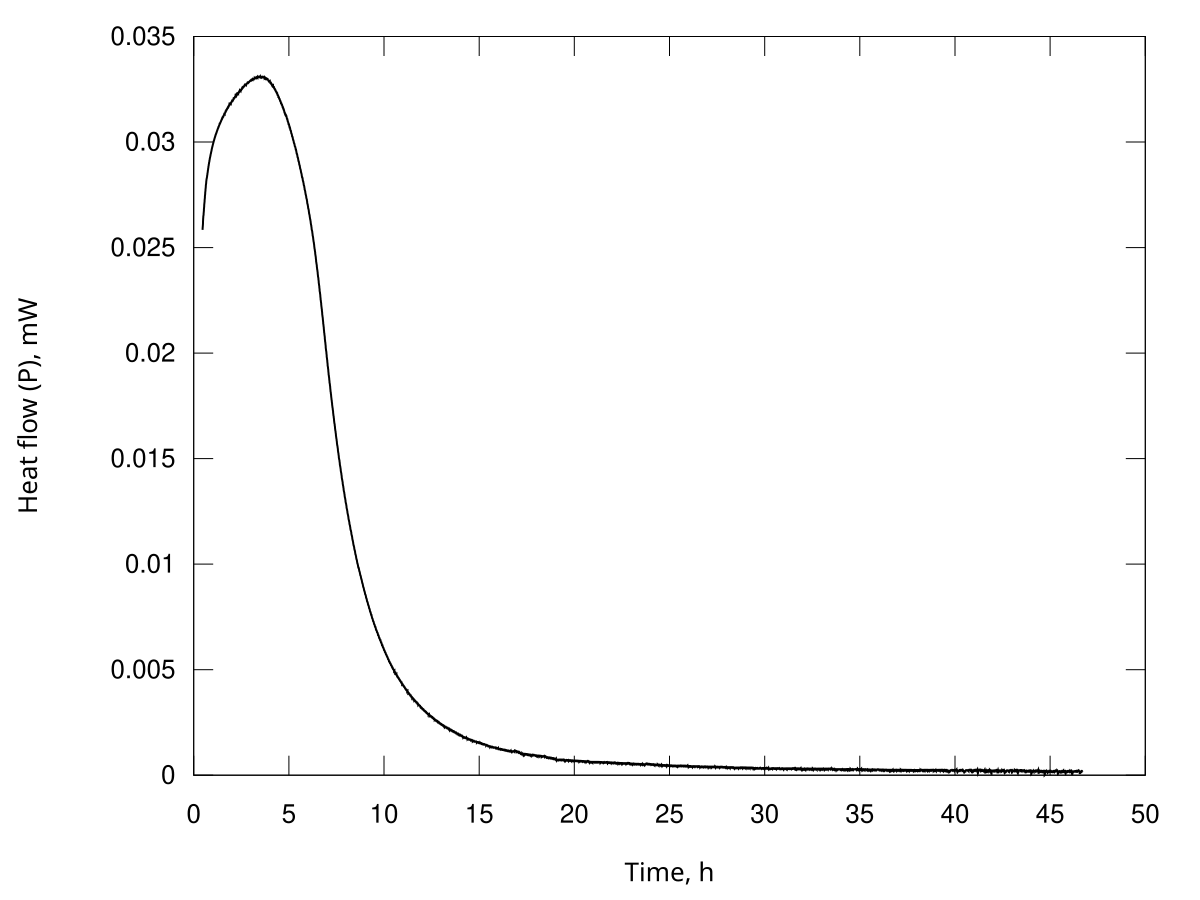

The table this chart was drawn from, first rows:
Time, s; Heat flow, Watt
1678; 2.58364923679676e-05
1693; 2.58954509811349e-05
1707; 2.59543154621501e-05
1722; 2.60130934487670e-05
1736; 2.60718671445442e-05
1750; 2.61504658133783e-05
1765; 2.62300510965112e-05
1779; 2.63153016845047e-05
1794; 2.64008350404502e-05
1808; 2.64427789659812e-05
1823; 2.64825409043258e-05
1837; 2.65069161015182e-05
1851; 2.65305188313702e-05
1866; 2.65672127980096e-05
1880; 2.66045658980389e-05
1895; 2.66527352096094e-05
1909; 2.67014506877032e-05
1923; 2.67512080538701e-05
1938; 2.68010181814571e-05
1952; 2.68548474787219e-05
1967; 2.69088808980598e-05
1981; 2.69600064742328e-05
1995; 2.70109839456469e-05
2010; 2.70573711943354e-05
2024; 2.71035239786901e-05
2039; 2.71509470567373e-05
2053; 2.71984352062801e-05
2067; 2.72406529180274e-05
2082; 2.72825998812950e-05
2096; 2.73257997326105e-05
2111; 2.73690641298720e-05
2125; 2.74172121919370e-05
2140; 2.74656125594907e-05
2154; 2.75091601042550e-05
2168; 2.75524562272951e-05
2183; 2.75920738038870e-05
2197; 2.76315002580861e-05
2212; 2.76751342543042e-05
2226; 2.77189874728322e-05
2240; 2.77549125790779e-05
2255; 2.77904234536412e-05
2269; 2.78319527346903e-05
2284; 2.78737973494313e-05
2298; 2.79182854934301e-05
2312; 2.79629125307934e-05
2327; 2.79969113941497e-05
2341; 2.80303502848457e-05
2356; 2.80666638188883e-05
2370; 2.81031292315768e-05
2384; 2.81436090182467e-05
2399; 2.81843014896963e-05
2413; 2.82093290819405e-05
2428; 2.82335244427255e-05
2442; 2.82538822720767e-05
2456; 2.82740356609654e-05
2471; 2.82861692007051e-05
2485; 2.82978743162642e-05
2500; 2.83208019126695e-05
2514; 2.83443306656091e-05
2529; 2.83711926441125e-05
... 11,490 more rows
